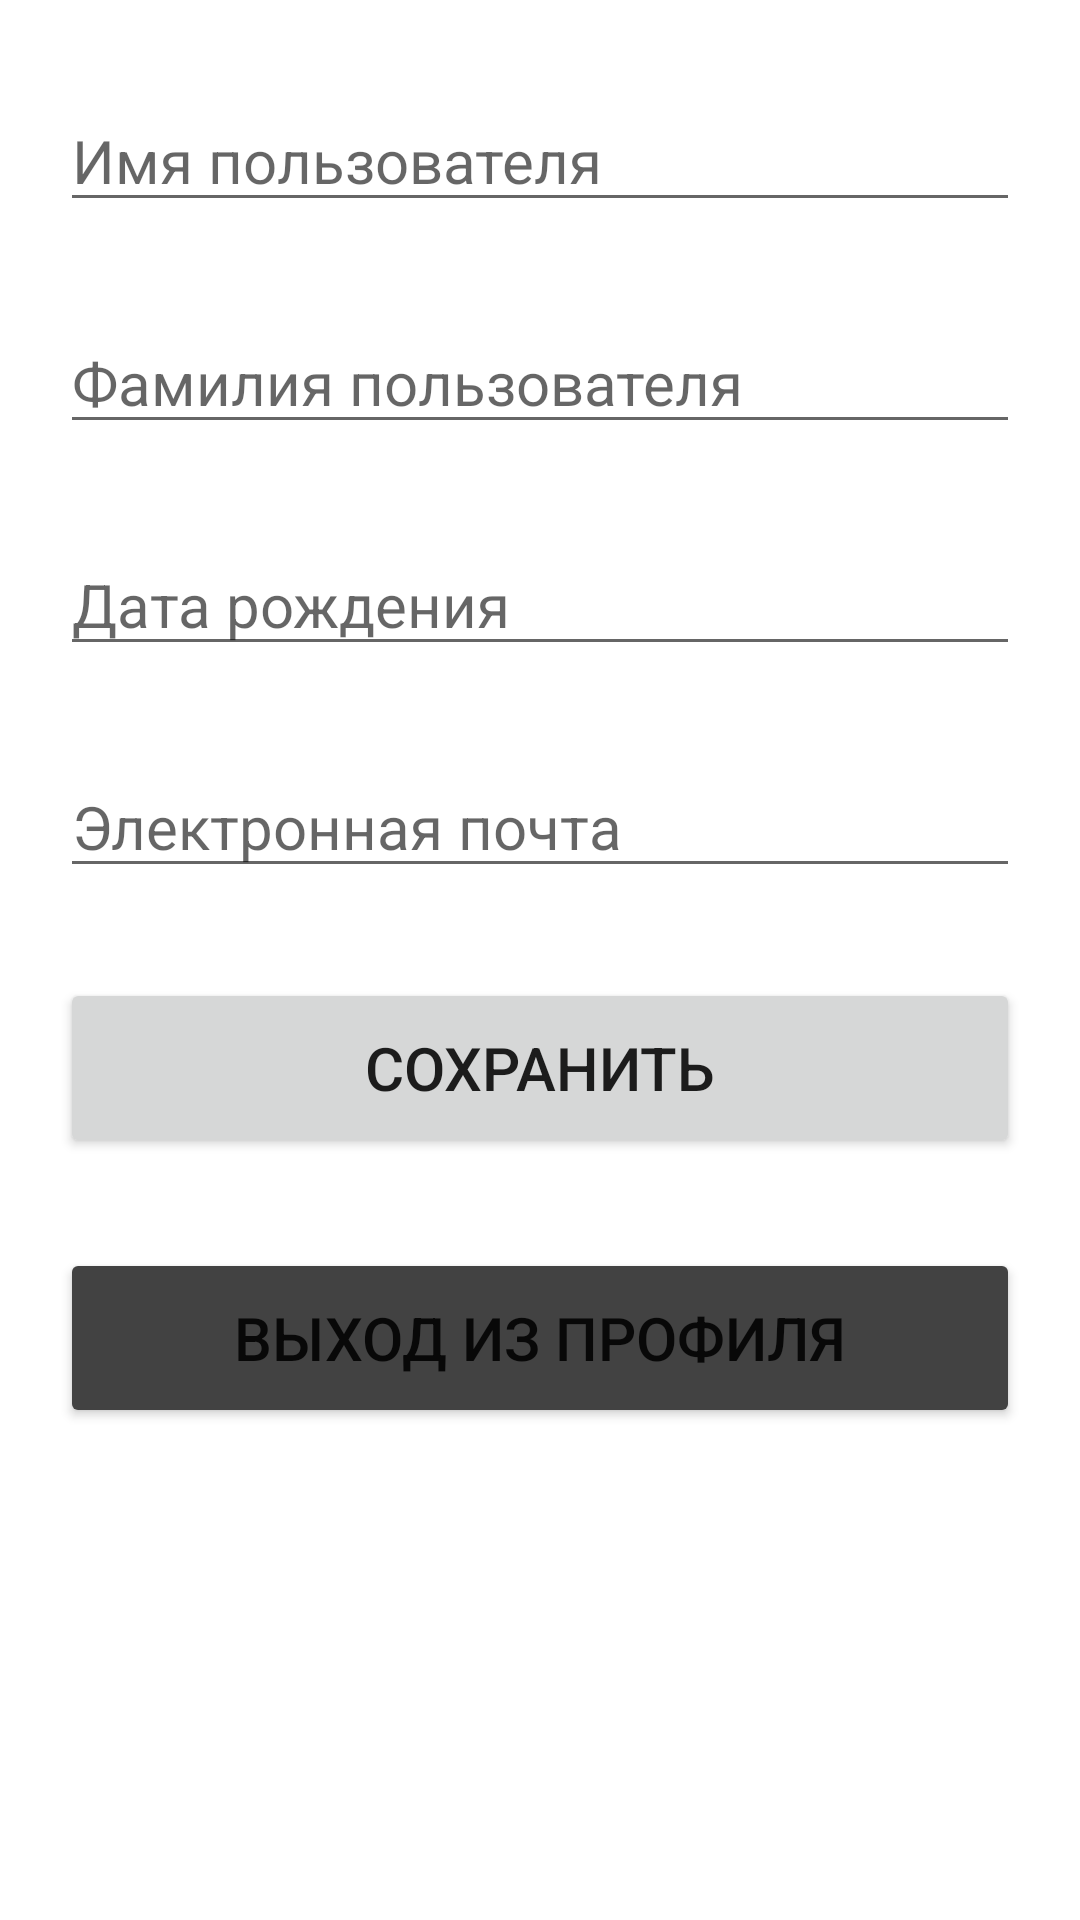

The Android layout XML behind this screen, and the referenced resources:
<!-- AndroidManifest.xml: application theme Theme.BonusokApplication -->
<!-- res/layout/activity_editing_profile.xml -->
<?xml version="1.0" encoding="utf-8"?>
<LinearLayout xmlns:android="http://schemas.android.com/apk/res/android"
    xmlns:app="http://schemas.android.com/apk/res-auto"
    xmlns:tools="http://schemas.android.com/tools"
    android:layout_width="match_parent"
    android:layout_height="match_parent"
    android:paddingTop="30dp"
    android:paddingLeft="20dp"
    android:paddingRight="20dp"
    android:orientation="vertical"
    tools:context=".EditingProfileActivity">

    <EditText
         android:layout_width="match_parent"
         android:layout_height="wrap_content"
         android:inputType="textPersonName"
         android:textSize="20sp"
         android:id="@+id/name"
         android:hint="@string/name_user_editView"
         android:layout_marginBottom="30dp"/>

    <EditText
        android:layout_width="match_parent"
        android:layout_height="wrap_content"
        android:inputType="textPersonName"
        android:textSize="20sp"
        android:id="@+id/surname"
        android:hint="@string/surname_user_editView"
        android:layout_marginBottom="30dp"/>

    <EditText
         android:layout_width="match_parent"
         android:layout_height="wrap_content"
         android:inputType="datetime"
         android:textSize="20sp"
         android:id="@+id/date"
         android:clickable="false"
         android:cursorVisible="false"
         android:focusable="false"
         android:focusableInTouchMode="false"
         android:onClick="setDate"
         android:hint="@string/birthday_editView"
         android:layout_marginBottom="30dp"/>

    <EditText
        android:layout_width="match_parent"
        android:layout_height="wrap_content"
        android:inputType="textPersonName"
        android:textSize="20sp"
        android:id="@+id/email"
        android:hint="@string/email_user_editView"
        android:layout_marginBottom="30dp"/>

    <Button
        android:id="@+id/btn_saving_date"
        android:layout_width="match_parent"
        android:layout_height="60dp"
        android:onClick="saveClientDataOnClick"
        android:text="@string/save_text"
        android:textSize="20sp" />

     <Button
        android:layout_width="match_parent"
        android:layout_height="60dp"
        android:textSize="20sp"
        android:id="@+id/btn_exit"
        android:backgroundTint="@color/cardview_dark_background"
        android:text="@string/menu_exit_text"
        android:layout_marginTop="30dp"/>

</LinearLayout>
<!-- resources referenced by this layout -->
<resources>
  <string name="birthday_editView">Дата рождения</string>
  <string name="email_user_editView">Электронная почта</string>
  
      //AdminFragment
  <string name="menu_exit_text">Выход из профиля</string>
  <string name="name_user_editView">Имя пользователя</string>
  <string name="save_text">Сохранить</string>
  <string name="surname_user_editView">Фамилия пользователя</string>
  <style name="Theme.BonusokApplication" parent="Theme.MaterialComponents.DayNight.DarkActionBar">
          
          <item name="colorPrimary">@color/purple_500</item>
          <item name="colorPrimaryVariant">@color/purple_700</item>
          <item name="colorOnPrimary">@color/white</item>
          
          <item name="colorSecondary">#57a0d4</item>
          <item name="colorSecondaryVariant">@color/teal_700</item>
          <item name="colorOnSecondary">@color/black</item>
          
          <item name="android:statusBarColor" tools:targetApi="l">?attr/colorPrimaryVariant</item>
          
      </style>
  <color name="purple_500">#FF6200EE</color>
  <color name="purple_700">#FF3700B3</color>
  <color name="white">#FFFFFFFF</color>
  <color name="teal_700">#FF018786</color>
  <color name="black">#FF000000</color>
</resources>
